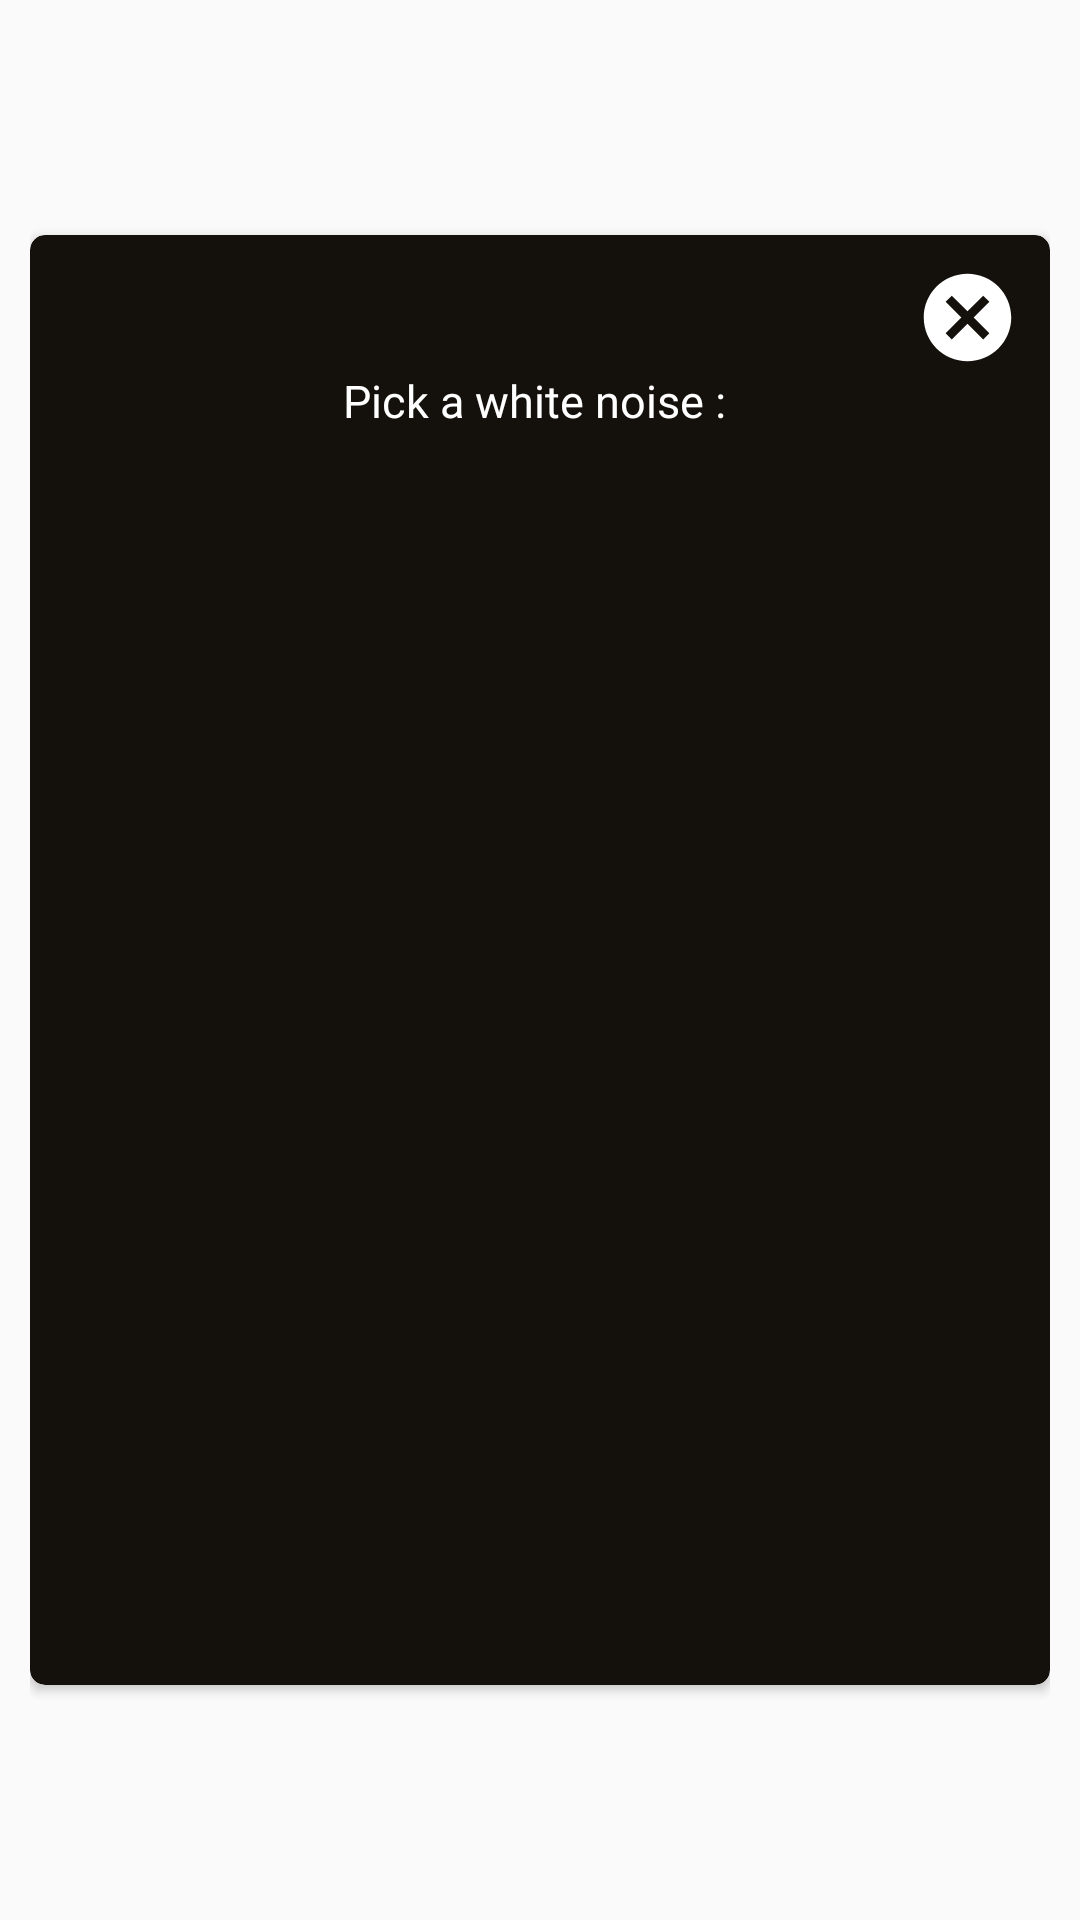

This screen was rendered from an Android layout file. Write that file and the resources it references.
<!-- AndroidManifest.xml: application theme AppTheme -->
<!-- res/layout/custom_list_pick.xml -->
<?xml version="1.0" encoding="utf-8"?>
<RelativeLayout xmlns:android="http://schemas.android.com/apk/res/android"
    xmlns:app="http://schemas.android.com/apk/res-auto"
    android:id="@+id/layout_root"
    android:layout_width="fill_parent"
    android:layout_height="fill_parent"
    android:orientation="vertical"
    android:layout_margin="@dimen/activity_horizontal_margin"
    android:padding="10dp">

    <androidx.cardview.widget.CardView
        android:layout_width="match_parent"
        android:layout_height="wrap_content"
        android:background="@color/white"
        android:layout_centerVertical="true"
        app:cardCornerRadius="5dp">

        <LinearLayout
            android:id="@+id/nnmnm"
            android:layout_width="match_parent"
            android:layout_height="match_parent"
            android:background="@drawable/corner_qk"
            android:orientation="vertical"
            android:gravity="center"
            android:padding="10dp">

            <ImageButton
                android:id="@+id/messageButton"
                android:layout_width="35dp"
                android:layout_height="35dp"
                android:layout_gravity="right"
                android:background="@drawable/ic_cancel"
                android:backgroundTint="@color/white" />


            <TextView
                android:id="@+id/textView1"
                android:layout_width="wrap_content"
                android:layout_height="wrap_content"
                android:text="Pick a white noise : "
                android:textSize="15sp"
                android:textColor="@color/white"
                android:layout_marginBottom="@dimen/activity_horizontal_margin"
                android:fontFamily="@font/lilita_regular"
                android:textAppearance="?android:attr/textAppearanceLarge" />

            <ListView
                android:id="@+id/list_white"
                android:layout_width="match_parent"
                android:divider="@color/white"
                android:layout_height="400dp">

            </ListView>


        </LinearLayout>

    </androidx.cardview.widget.CardView>
</RelativeLayout>
<!-- resources referenced by this layout -->
<resources>
  <color name="white">#ffffff</color>
  <dimen name="activity_horizontal_margin">8dp</dimen>
  <!-- drawable corner_qk (drawable) -->
  <shape xmlns:android="http://schemas.android.com/apk/res/android">
      <corners android:radius="5dp" />
      <solid android:color="@color/black" />
  </shape>
  <!-- drawable ic_cancel (drawable) -->
  <vector android:height="24dp"
      android:tint="#E1FDF8"
      android:viewportHeight="24.0"
      android:viewportWidth="24.0"
      android:width="24dp"
      xmlns:android="http://schemas.android.com/apk/res/android">
      <path
          android:fillColor="#FF000000"
          android:pathData="M12,2C6.47,2 2,6.47 2,12s4.47,10 10,10 10,-4.47 10,-10S17.53,2 12,2zM17,15.59L15.59,17 12,13.41 8.41,17 7,15.59 10.59,12 7,8.41 8.41,7 12,10.59 15.59,7 17,8.41 13.41,12 17,15.59z" />
  </vector>
  <style name="AppTheme" parent="Theme.AppCompat.Light.DarkActionBar">
          
          <item name="colorPrimary">@color/colorPrimary</item>
          <item name="colorPrimaryDark">@color/colorPrimaryDark</item>
          <item name="colorAccent">@color/colorAccent</item>
          <item name="android:statusBarColor">@color/colorPrimary</item>
          <item name="android:windowActionBarOverlay">true</item>
          <item name="windowActionBar">false</item>
          <item name="windowNoTitle">true</item>
          <item name="android:windowContentTransitions">true</item>
          <item name="colorSecondary">@color/colorPrimary</item>
  
      </style>
  <color name="black">#14100B</color>
  <color name="colorPrimary">#7b4bff</color>
  <color name="colorPrimaryDark">#6539ba</color>
  <color name="colorAccent">#FF4081</color>
</resources>
